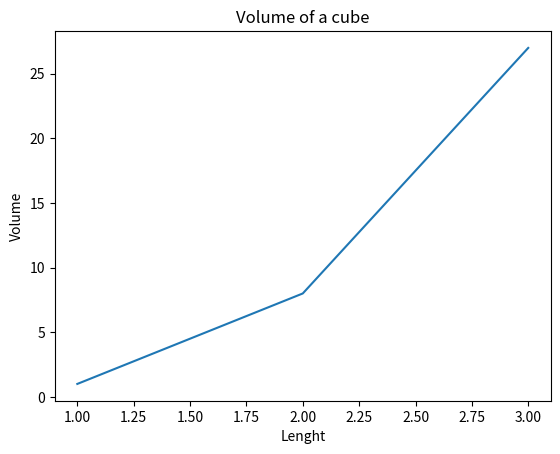

Here is the Python script that generated this plot:
# -*- coding: utf-8 -*-
"""
Created on Sun Sep  8 18:34:50 2024

[redacted]
"""
import numpy as np
import matplotlib.pyplot as plt

#In a program, use the linspace function to compute and print three values of L,
#equally spaced on the interval [1, 3].

x = (np.linspace(1,3,3)).astype(int)

#Modify the program in a), so that it prints out the result V of V = L**3 when L is
#an array with three elements as computed by linspace. Compare the resulting
#volumes with your hand calculations.

y = x**3

print(y)

#Make a plot of V versus L.
plt.plot(x,y)
plt.xlabel("Lenght")
plt.ylabel("Volume")
plt.title("Volume of a cube")

plt.show